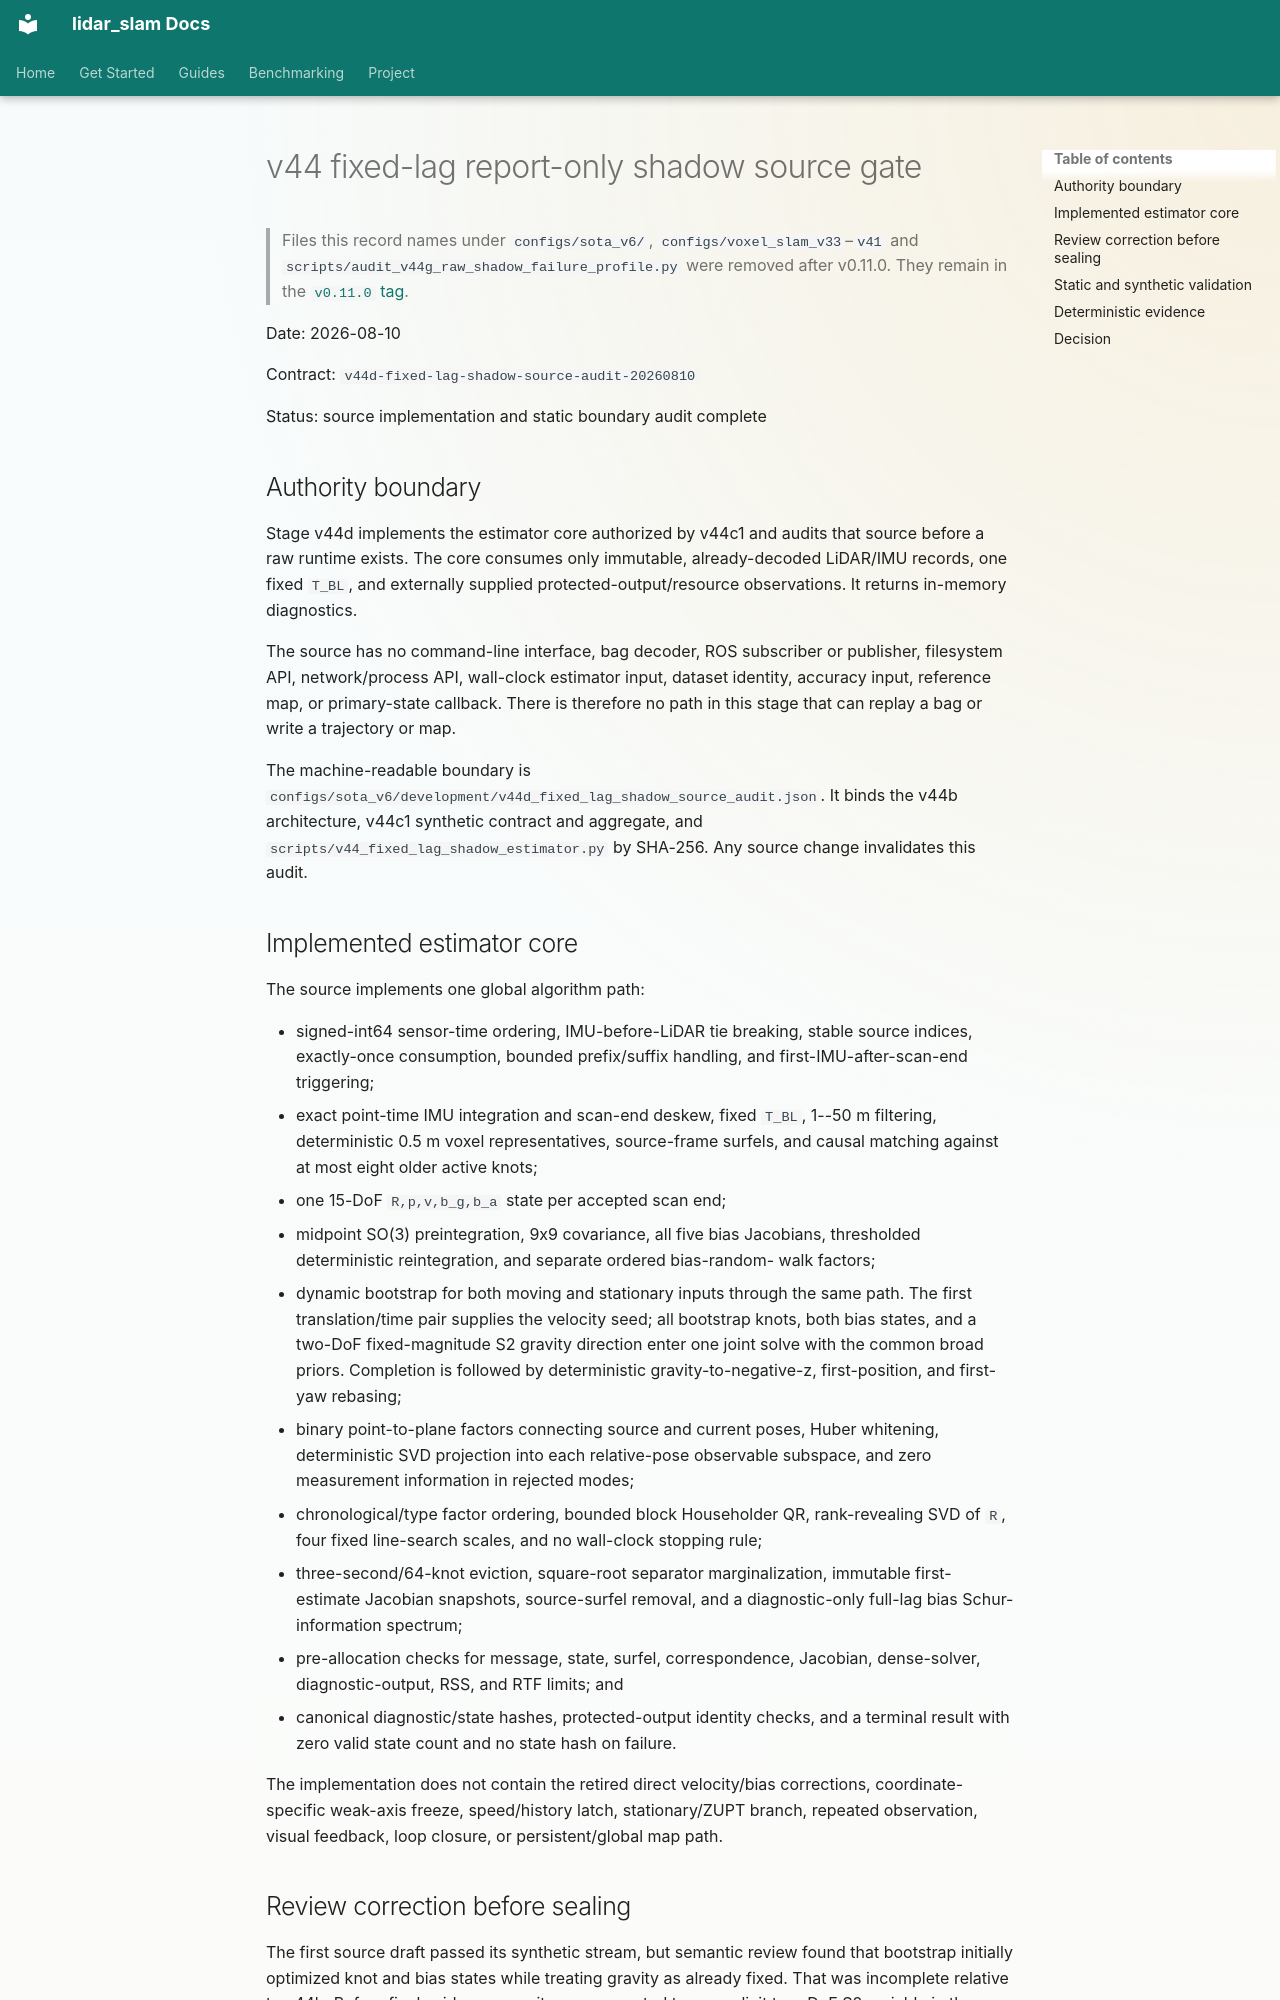

repository: rsasaki0109/lidar_slam_ros2 · page: research/v44-shadow-source-audit-2026-08.html · generator: mkdocs

# v44 fixed-lag report-only shadow source gate

> Files this record names under `configs/sota_v6/`, `configs/voxel_slam_v33`–`v41`
> and `scripts/audit_v44g_raw_shadow_failure_profile.py` were removed after
> v0.11.0. They remain in the
> [`v0.11.0` tag](https://github.com/rsasaki0109/lidar_slam_ros2/tree/v0.11.0).

Date: 2026-08-10

Contract: `v44d-fixed-lag-shadow-source-audit-20260810`

Status: source implementation and static boundary audit complete

## Authority boundary

Stage v44d implements the estimator core authorized by v44c1 and audits that
source before a raw runtime exists. The core consumes only immutable,
already-decoded LiDAR/IMU records, one fixed `T_BL`, and externally supplied
protected-output/resource observations. It returns in-memory diagnostics.

The source has no command-line interface, bag decoder, ROS subscriber or
publisher, filesystem API, network/process API, wall-clock estimator input,
dataset identity, accuracy input, reference map, or primary-state callback.
There is therefore no path in this stage that can replay a bag or write a
trajectory or map.

The machine-readable boundary is
`configs/sota_v6/development/v44d_fixed_lag_shadow_source_audit.json`. It binds
the v44b architecture, v44c1 synthetic contract and aggregate, and
`scripts/v44_fixed_lag_shadow_estimator.py` by SHA-256. Any source change
invalidates this audit.

## Implemented estimator core

The source implements one global algorithm path:

- signed-int64 sensor-time ordering, IMU-before-LiDAR tie breaking, stable
  source indices, exactly-once consumption, bounded prefix/suffix handling,
  and first-IMU-after-scan-end triggering;
- exact point-time IMU integration and scan-end deskew, fixed `T_BL`, 1--50 m
  filtering, deterministic 0.5 m voxel representatives, source-frame
  surfels, and causal matching against at most eight older active knots;
- one 15-DoF `R,p,v,b_g,b_a` state per accepted scan end;
- midpoint SO(3) preintegration, 9x9 covariance, all five bias Jacobians,
  thresholded deterministic reintegration, and separate ordered bias-random-
  walk factors;
- dynamic bootstrap for both moving and stationary inputs through the same
  path. The first translation/time pair supplies the velocity seed; all
  bootstrap knots, both bias states, and a two-DoF fixed-magnitude S2 gravity
  direction enter one joint solve with the common broad priors. Completion is
  followed by deterministic gravity-to-negative-z, first-position, and
  first-yaw rebasing;
- binary point-to-plane factors connecting source and current poses, Huber
  whitening, deterministic SVD projection into each relative-pose observable
  subspace, and zero measurement information in rejected modes;
- chronological/type factor ordering, bounded block Householder QR,
  rank-revealing SVD of `R`, four fixed line-search scales, and no wall-clock
  stopping rule;
- three-second/64-knot eviction, square-root separator marginalization,
  immutable first-estimate Jacobian snapshots, source-surfel removal, and a
  diagnostic-only full-lag bias Schur-information spectrum;
- pre-allocation checks for message, state, surfel, correspondence, Jacobian,
  dense-solver, diagnostic-output, RSS, and RTF limits; and
- canonical diagnostic/state hashes, protected-output identity checks, and a
  terminal result with zero valid state count and no state hash on failure.

The implementation does not contain the retired direct velocity/bias
corrections, coordinate-specific weak-axis freeze, speed/history latch,
stationary/ZUPT branch, repeated observation, visual feedback, loop closure,
or persistent/global map path.
